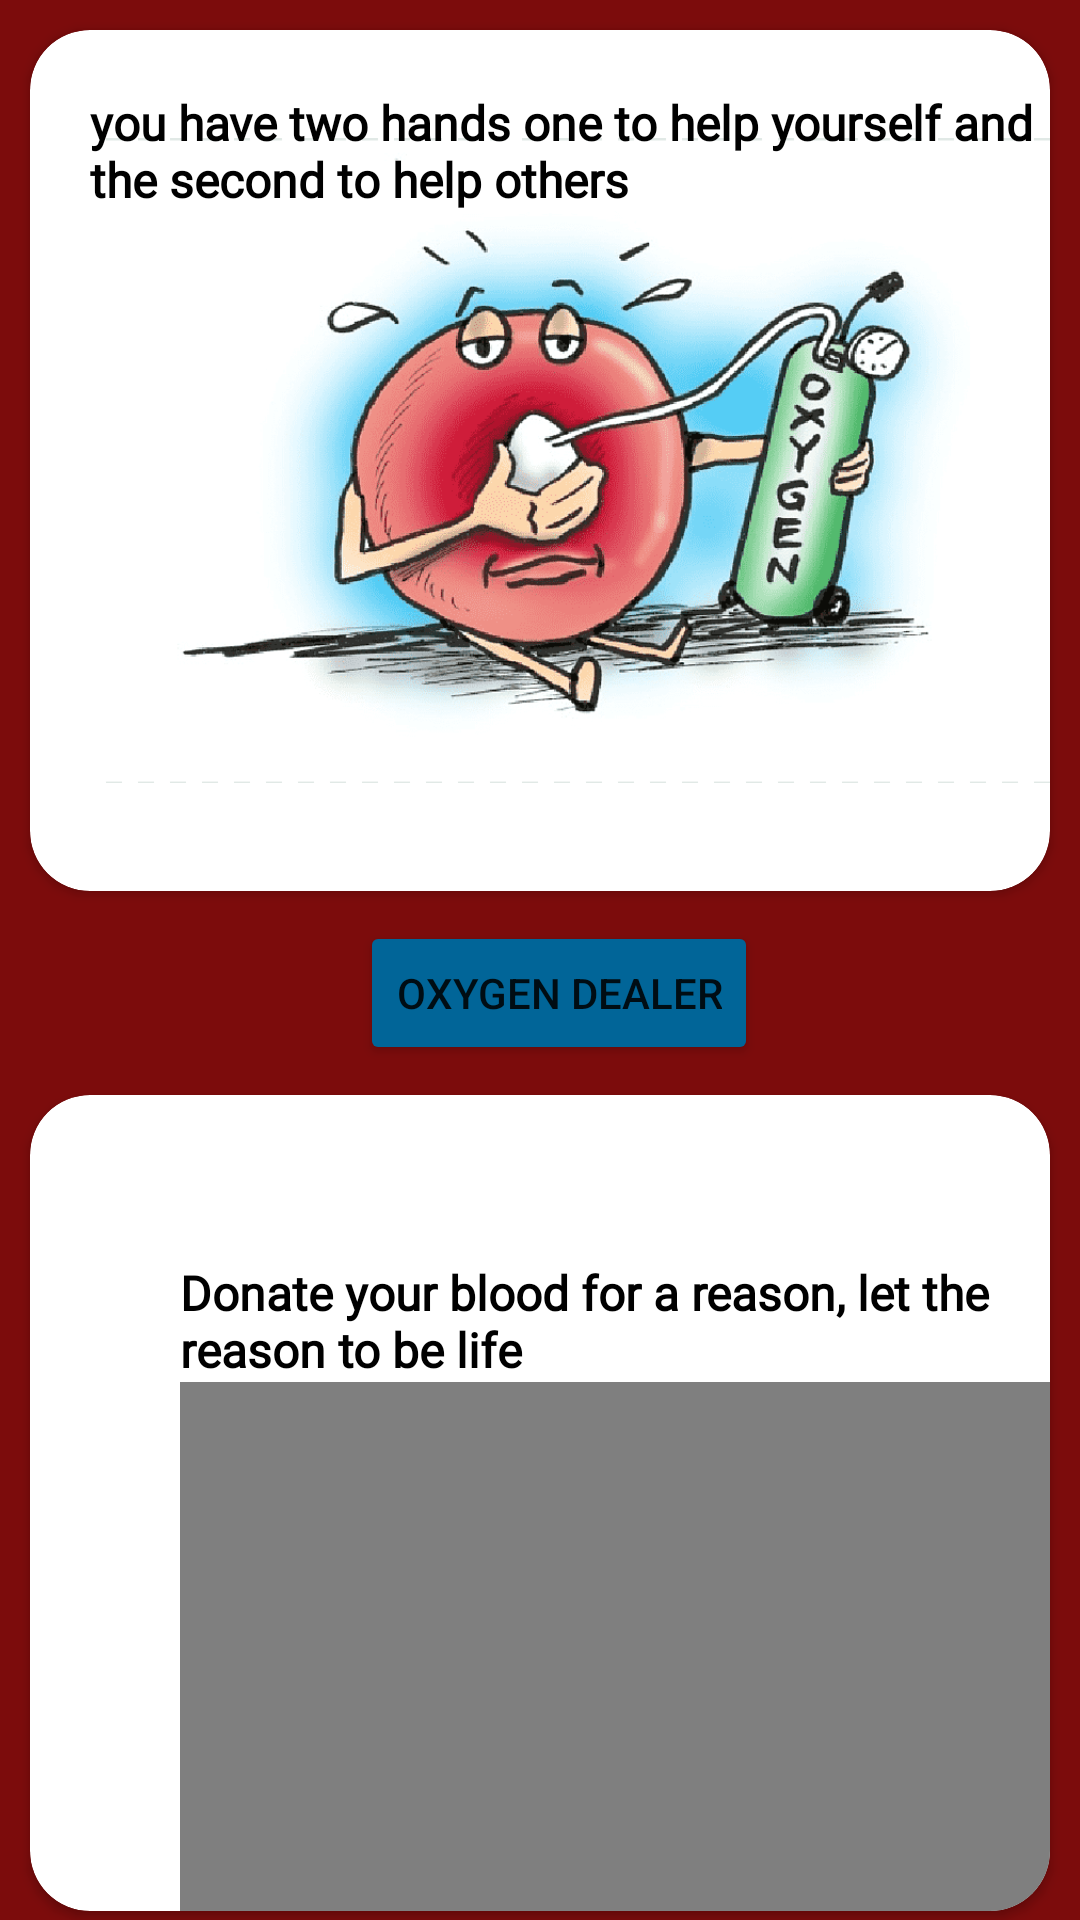

Android layout source for this screen:
<!-- AndroidManifest.xml: application theme Theme.CoviCare -->
<!-- res/layout/activity_donor_main.xml -->
<?xml version="1.0" encoding="utf-8"?>
<androidx.constraintlayout.widget.ConstraintLayout xmlns:android="http://schemas.android.com/apk/res/android"
    xmlns:app="http://schemas.android.com/apk/res-auto"
    xmlns:tools="http://schemas.android.com/tools"
    android:layout_width="match_parent"
    android:layout_height="match_parent"
    tools:context=".donor_main">

    <LinearLayout
        android:layout_width="match_parent"
        android:layout_height="match_parent"
        android:background="#7C0C0C"
        android:orientation="vertical"
        tools:layout_editor_absoluteX="12dp"
        tools:layout_editor_absoluteY="10dp">


        <androidx.cardview.widget.CardView
            android:layout_width="wrap_content"
            android:layout_height="287dp"
            android:layout_margin="10dp"
            android:layout_marginTop="30dp"
            android:foregroundGravity="center|center_horizontal"
            app:cardBackgroundColor="@color/white"
            app:cardCornerRadius="20dp"
            app:contentPaddingLeft="20dp">

            <ImageView
                android:id="@+id/imageView2"
                android:layout_width="match_parent"
                android:layout_height="wrap_content"
                app:srcCompat="@drawable/oxygen_cylinder" />

            <LinearLayout
                android:layout_width="match_parent"
                android:layout_height="match_parent"
                android:orientation="vertical">

            </LinearLayout>

            <TextView
                android:id="@+id/textView4"
                android:layout_width="wrap_content"
                android:layout_height="wrap_content"
                android:fontFamily="@font/adamina"
                android:paddingTop="20dp"
                android:text="@string/oxygen"
                android:textColor="@color/black"
                android:textSize="16sp"
                android:textStyle="bold" />

        </androidx.cardview.widget.CardView>


        <Button
            android:id="@+id/oxygen"
            android:layout_width="wrap_content"
            android:layout_height="wrap_content"
            android:layout_marginStart="120dp"
            android:text="@string/oxygen_button"
            app:backgroundTint="#ff016598" />

        <androidx.cardview.widget.CardView
            android:layout_width="wrap_content"
            android:layout_height="272dp"
            android:layout_margin="10dp"
            android:foregroundGravity="center|center_horizontal"
            app:cardBackgroundColor="@color/white"
            app:cardCornerRadius="20dp"
            app:contentPaddingLeft="50dp"
            app:contentPaddingTop="25dp">

            <LinearLayout
                android:layout_width="match_parent"
                android:layout_height="match_parent"
                android:orientation="vertical">

                <TextView
                    android:id="@+id/textView3"
                    android:layout_width="wrap_content"
                    android:layout_height="wrap_content"
                    android:fontFamily="@font/adamina"
                    android:paddingTop="30dp"
                    android:text="@string/blood_quote"
                    android:textColor="@color/black"
                    android:textSize="16sp"
                    android:textStyle="bold" />

                <VideoView
                    android:id="@+id/videoView"
                    android:layout_width="wrap_content"
                    android:layout_height="wrap_content" />

            </LinearLayout>

        </androidx.cardview.widget.CardView>

        <Button
            android:id="@+id/blood"
            android:layout_width="wrap_content"
            android:layout_height="wrap_content"
            android:layout_marginStart="130dp"
            android:text="@string/blood_button"
            app:backgroundTint="#ff016598" />


    </LinearLayout>

</androidx.constraintlayout.widget.ConstraintLayout>
<!-- resources referenced by this layout -->
<resources>
  <!-- drawable oxygen_cylinder: png bitmap (drawable-v24, 79748 bytes) -->
  <string name="blood_button">Blood bank</string>
  <string name="blood_quote">Donate your blood for a reason, let the reason to be life</string>
  <string name="oxygen">you have two hands one to help yourself and the second to help others</string>
  <string name="oxygen_button">oxygen dealer </string>
  <style name="Theme.CoviCare" parent="Theme.MaterialComponents.DayNight.DarkActionBar">
          
          <item name="colorPrimary">@color/purple_500</item>
          <item name="colorPrimaryVariant">@color/purple_700</item>
          <item name="colorOnPrimary">@color/white</item>
          
          <item name="colorSecondary">@color/teal_200</item>
          <item name="colorSecondaryVariant">@color/teal_700</item>
          <item name="colorOnSecondary">@color/black</item>
          
          <item name="android:statusBarColor" tools:targetApi="l">?attr/colorPrimaryVariant</item>
          
      </style>
  <!-- not gathered from this repository: default colours our renderer supplied (Android Studio template values) -->
  <color name="purple_500">#FF6200EE</color>
  <color name="purple_700">#FF3700B3</color>
  <color name="teal_200">#FF03DAC5</color>
  <color name="teal_700">#FF018786</color>
  <color name="black">#FF000000</color>
  <color name="white">#FFFFFFFF</color>
</resources>
